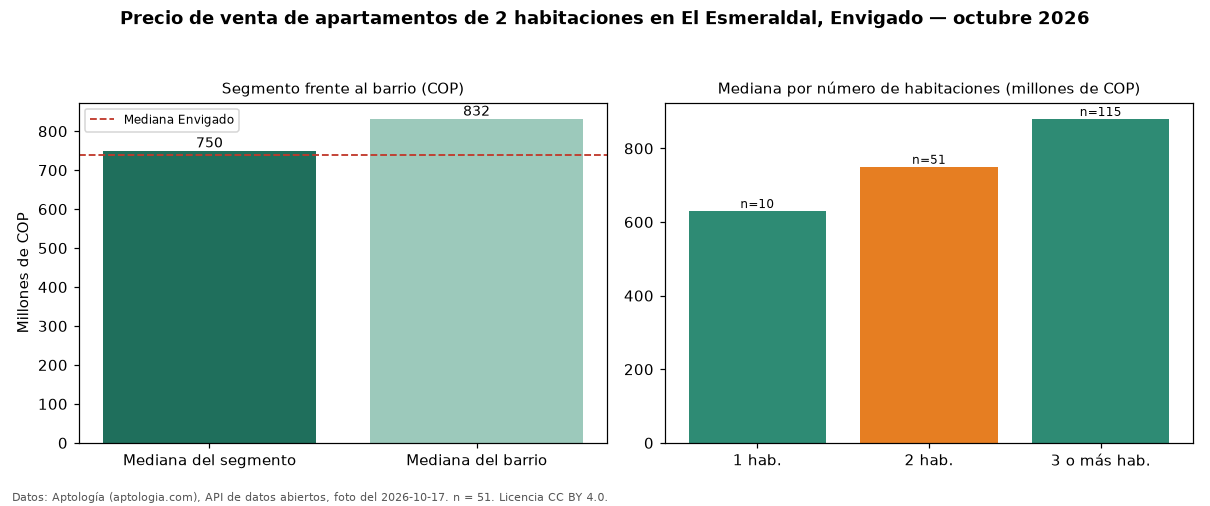

Source data for this figure (header and first rows):
seccion, metrica, valor_cop, n
precio, mediana, 750000000, 51
habitaciones, 1, 630000000, 10
habitaciones, 2, 750000000, 51
habitaciones, 3+, 880000000, 115
barrio, mediana_barrio_todos_los_tamanos, 831500000, 176
ciudad, mediana_ciudad, 740000000, 
fuente, fecha_foto, 2026-10-17, 
fuente, atribucion, https://www.aptologia.com/venta/envigado…, 
